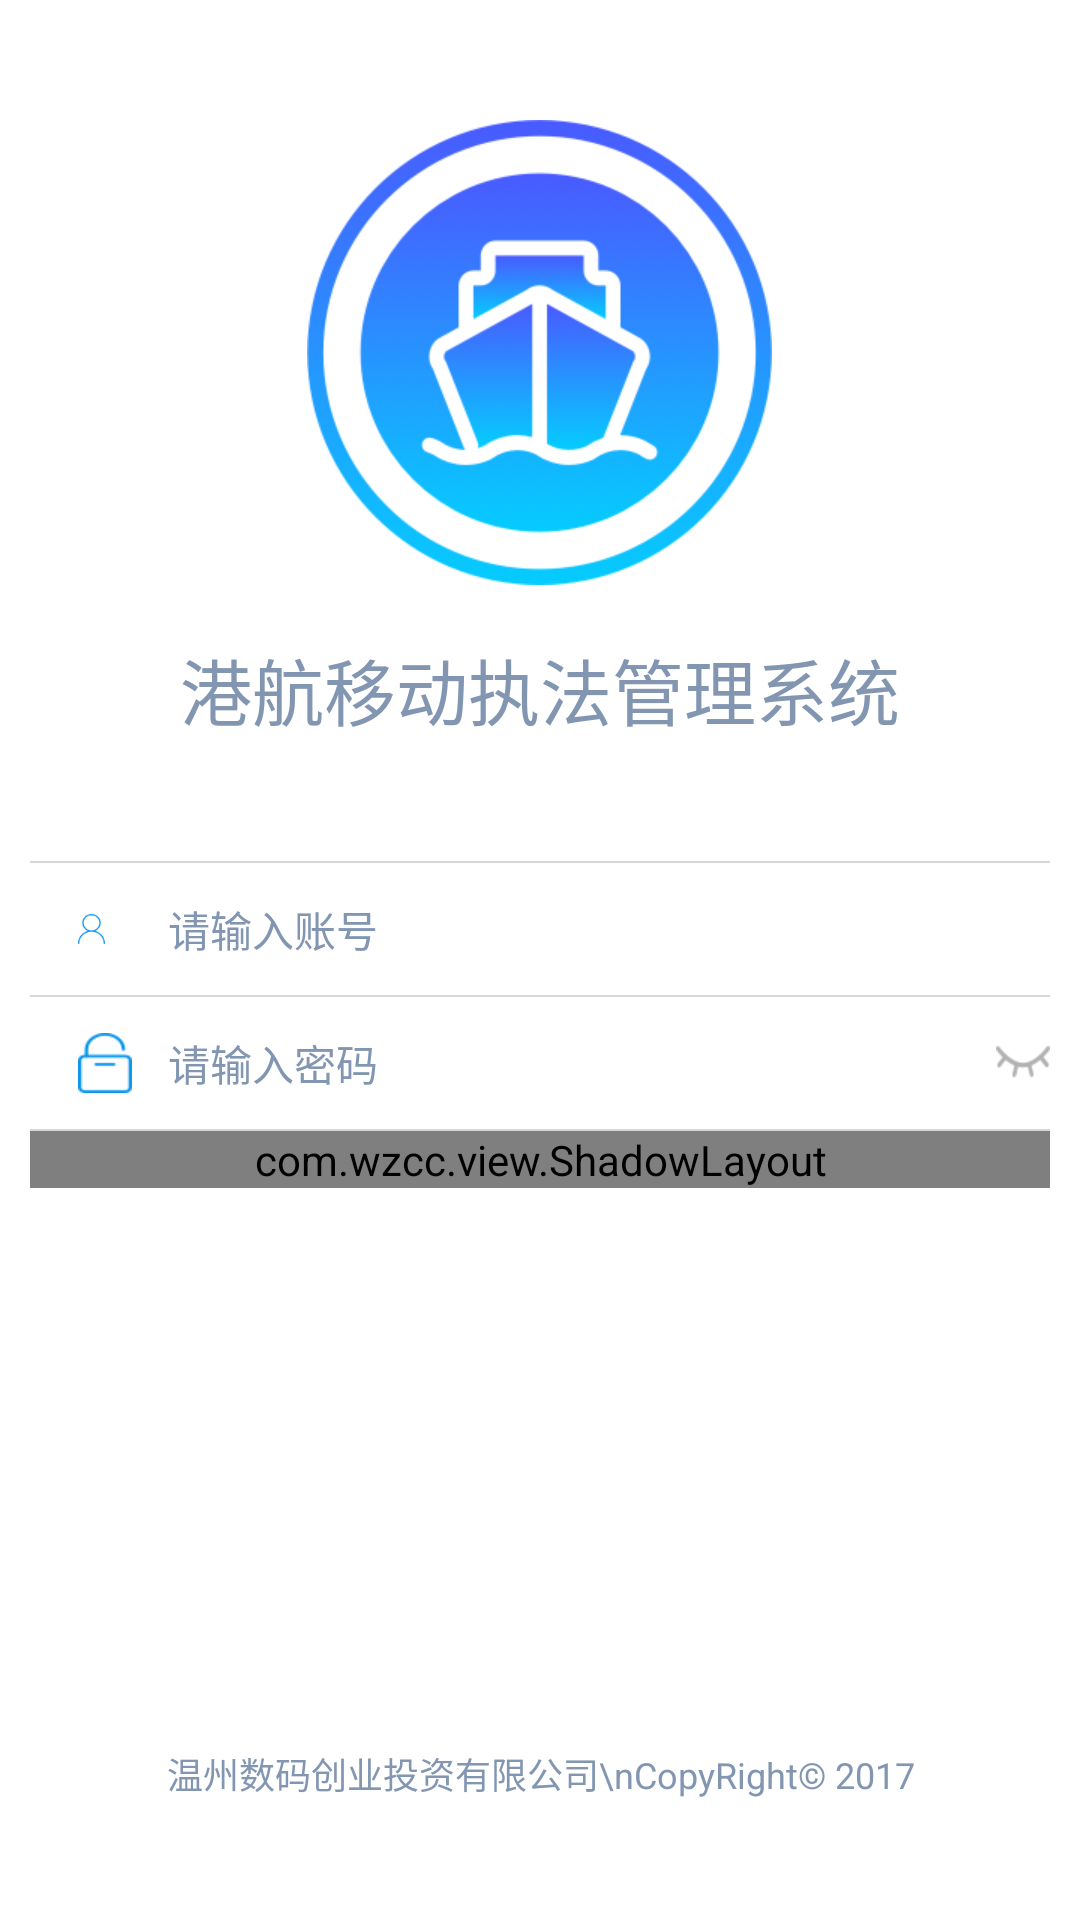

Here is an Android app screen rendered from its layout file. Give the layout XML and the strings, colors and styles it references.
<!-- AndroidManifest.xml: application theme AppTheme -->
<!-- res/layout/activity_login.xml -->
<RelativeLayout xmlns:android="http://schemas.android.com/apk/res/android"
    xmlns:tools="http://schemas.android.com/tools"
    xmlns:app="http://schemas.android.com/apk/res-auto"
    android:layout_width="match_parent"
    android:layout_height="match_parent"
    android:background="@color/white" >

    <View
        android:id="@+id/status_bar_top"
        android:layout_width="match_parent"
        android:layout_height="0dp"
        android:layout_alignParentTop="true"
        android:visibility="gone" />

    <TextView
        android:layout_width="fill_parent"
        android:layout_height="wrap_content"
        android:layout_alignParentBottom="true"
        android:layout_marginBottom="40dp"
        android:gravity="center_horizontal"
        android:text="温州数码创业投资有限公司\nCopyRight© 2017"
        android:textColor="@color/gray_listrow"
        android:textSize="12sp" />

    <ImageView
        android:id="@+id/imgLogo"
        android:layout_width="wrap_content"
        android:layout_height="wrap_content"
        android:layout_centerHorizontal="true"
        android:layout_marginTop="40dp"
        android:background="@mipmap/bg_login_logo" />

    <TextView
        android:id="@+id/txtTitle"
        android:layout_width="fill_parent"
        android:layout_height="wrap_content"
        android:layout_below="@id/imgLogo"
        android:layout_marginTop="17dp"
        android:gravity="center_horizontal"
        android:text="港航移动执法管理系统"
        android:textColor="@color/gray_listrow"
        android:textSize="24sp" />

    <LinearLayout
        android:id="@+id/layout_userinfo"
        android:layout_width="fill_parent"
        android:layout_height="wrap_content"
        android:layout_below="@id/txtTitle"
        android:layout_marginLeft="10dp"
        android:layout_marginRight="10dp"
        android:layout_marginTop="40dp"
        android:orientation="vertical" >

        <View
            android:layout_width="fill_parent"
            android:layout_height="0.5dp"
            android:background="@color/grayline" />

        <RelativeLayout
            android:layout_width="316dp"
            android:layout_height="@dimen/edititem_height"
            android:layout_gravity="center_vertical"
            android:orientation="horizontal" >

            <ImageView
                android:layout_width="wrap_content"
                android:layout_height="fill_parent"
                android:gravity="center_vertical"
                android:paddingLeft="16dp"
                android:src="@mipmap/icon_phone" />

            <EditText
                android:id="@+id/et_phone"
                android:layout_width="fill_parent"
                android:layout_height="@dimen/edititem_height"
                android:layout_marginLeft="46dp"
                android:background="@null"
                android:gravity="center_vertical"
                android:hint="请输入账号"
                android:singleLine="true"
                android:textColor="@color/black01"
                android:textColorHint="#8296b2"
                android:textSize="14sp" />
        </RelativeLayout>

        <View
            android:layout_width="fill_parent"
            android:layout_height="0.5dp"
            android:background="@color/grayline" />

        <RelativeLayout
            android:layout_width="fill_parent"
            android:layout_height="@dimen/edititem_height"
            android:layout_gravity="center_vertical"
            android:orientation="horizontal" >

            <ImageView
                android:layout_width="wrap_content"
                android:layout_height="fill_parent"
                android:gravity="center_vertical"
                android:paddingLeft="16dp"
                android:src="@mipmap/icon_password" />

            <EditText
                android:id="@+id/et_pwd"
                android:layout_width="fill_parent"
                android:layout_height="@dimen/edititem_height"
                android:layout_marginLeft="46dp"
                android:background="@null"
                android:gravity="center_vertical"
                android:hint="请输入密码"
                android:password="true"
                android:singleLine="true"
                android:textColor="@color/black01"
                android:textColorHint="#8296b2"
                android:textSize="14sp" />

            <CheckBox
                android:id="@+id/cb_showpwd"
                android:layout_width="wrap_content"
                android:layout_height="wrap_content"
                android:layout_alignParentRight="true"
                android:layout_centerVertical="true"
                android:button="@drawable/cb_showpwd" />
        </RelativeLayout>

        <View
            android:layout_width="fill_parent"
            android:layout_height="0.5dp"
            android:background="@color/grayline" />

        <com.wzcc.view.ShadowLayout
            android:layout_width="match_parent"
            android:layout_height="wrap_content"
            app:sl_shadow_angle="45"
            app:sl_shadow_color="@color/btn_login_shadow"
            app:sl_shadow_distance="3dp"
            app:sl_shadow_radius="5dp"
            app:sl_shadowed="true" >

            <TextView
                android:id="@+id/btn_login"
                android:layout_width="fill_parent"
                android:layout_height="45dp"
                android:layout_marginTop="40dp"
                android:background="@drawable/btn_round_rect_blue"
                android:gravity="center"
                android:text="登录"
                android:textColor="@color/white"
                android:textSize="18sp" />
        </com.wzcc.view.ShadowLayout>
    </LinearLayout>

    <include
        layout="@layout/wzcc_widget_customprogressdialog"
        android:visibility="gone" />

</RelativeLayout>
<!-- res/layout/wzcc_widget_customprogressdialog.xml (included above) -->
<?xml version="1.0" encoding="utf-8"?>

<FrameLayout xmlns:android="http://schemas.android.com/apk/res/android"
    android:id="@+id/layout_loading"
    android:layout_width="fill_parent"
    android:layout_height="fill_parent"
    android:gravity="center" >

    <View
        android:layout_width="fill_parent"
        android:layout_height="fill_parent"
        android:clickable="true" />

    <LinearLayout
        android:layout_width="wrap_content"
        android:layout_height="wrap_content"
        android:layout_gravity="center"
        android:background="@drawable/bg_round_rect_black"
        android:gravity="center"
        android:minHeight="80dp"
        android:minWidth="80dp"
        android:orientation="vertical"
        android:padding="5dp" >

        <ProgressBar
        android:id="@+id/pbload"
        android:layout_width="wrap_content"
        android:layout_height="wrap_content"
        android:indeterminateDrawable="@drawable/frame_loading" />

        <TextView
            android:id="@+id/id_tv_loadingmsg"
            android:layout_width="wrap_content"
            android:layout_height="wrap_content"
            android:layout_gravity="center"
            android:text="加载中"
            android:textColor="@color/white"
            android:textSize="13sp" />
    </LinearLayout>

</FrameLayout>
<!-- resources referenced by this layout -->
<resources>
  <color name="black01">#000000</color>
  <color name="btn_login_shadow">#804675e9</color>
  <color name="gray_listrow">#8296b2</color>
  <color name="grayline">#D7D7D7</color>
  <color name="white">#ffffff</color>
  <dimen name="edititem_height">44dip</dimen>
  <!-- drawable bg_round_rect_black (drawable) -->
  <?xml version="1.0" encoding="UTF-8"?>
  <shape xmlns:android="http://schemas.android.com/apk/res/android"
      android:shape="rectangle" >
  
      
      <solid android:color="#bb000000" />
      
      
      <corners
          android:radius="5dp"/>
  
      
      <padding
          android:bottom="1dp"
          android:left="1dp"
          android:right="1dp"
          android:top="1dp" />
  
  </shape>
  <!-- drawable btn_round_rect_blue (drawable) -->
  <?xml version="1.0" encoding="UTF-8"?>
  <selector
    xmlns:android="http://schemas.android.com/apk/res/android">
      <item android:state_pressed="false" android:drawable="@drawable/bg_round_rect_blue" />
      <item android:state_pressed="true"  android:drawable="@drawable/bg_round_rect_blue_click" />
      <item android:state_focused="true"  android:drawable="@drawable/bg_round_rect_blue_click" />
      <item android:drawable="@drawable/bg_round_rect_blue" />
  </selector>
  <!-- drawable cb_showpwd (drawable) -->
  <?xml version="1.0" encoding="utf-8"?>
  
  <selector xmlns:android="http://schemas.android.com/apk/res/android">
      <item  android:state_checked="true"  android:drawable="@mipmap/pwd_see"/>
      <item  android:state_checked="false" android:drawable="@mipmap/pwd_unsee" />
  </selector>
  <!-- drawable frame_loading: vector/xml drawable (drawable, 2584 chars, omitted) -->
  <!-- mipmap bg_login_logo: png bitmap (mipmap-xhdpi, 47515 bytes) -->
  <!-- mipmap icon_password: png bitmap (mipmap-xhdpi, 1014 bytes) -->
  <!-- mipmap icon_phone: png bitmap (mipmap-xxxhdpi, 1604 bytes) -->
  <style name="AppTheme" parent="Theme.AppCompat.Light.NoActionBar">
          
          <item name="colorPrimary">@color/colorPrimary</item>
          <item name="colorPrimaryDark">@color/colorPrimaryDark</item>
          <item name="colorAccent">@color/colorAccent</item>
      </style>
  <!-- drawable bg_round_rect_blue (drawable) -->
  <?xml version="1.0" encoding="UTF-8"?>
  <shape xmlns:android="http://schemas.android.com/apk/res/android"
      android:shape="rectangle" >
  
      
      <solid android:color="@color/blue01" />
      
      
      <corners
          android:radius="10dp"/>
  
      
      <padding
          android:bottom="1dp"
          android:left="1dp"
          android:right="1dp"
          android:top="1dp" />
  
  </shape>
  <!-- drawable bg_round_rect_blue_click (drawable) -->
  <?xml version="1.0" encoding="UTF-8"?>
  <shape xmlns:android="http://schemas.android.com/apk/res/android"
      android:shape="rectangle" >
  
      
      <solid android:color="@color/blue02" />
      
      
      <corners
          android:radius="10dp"/>
  
      
      <padding
          android:bottom="1dp"
          android:left="1dp"
          android:right="1dp"
          android:top="1dp" />
  
  </shape>
  <color name="colorPrimary">#3F51B5</color>
  <color name="colorPrimaryDark">#303F9F</color>
  <color name="colorAccent">#FF4081</color>
  <color name="blue01">#0894ec</color>
  <color name="blue02">#4F81FB</color>
</resources>
